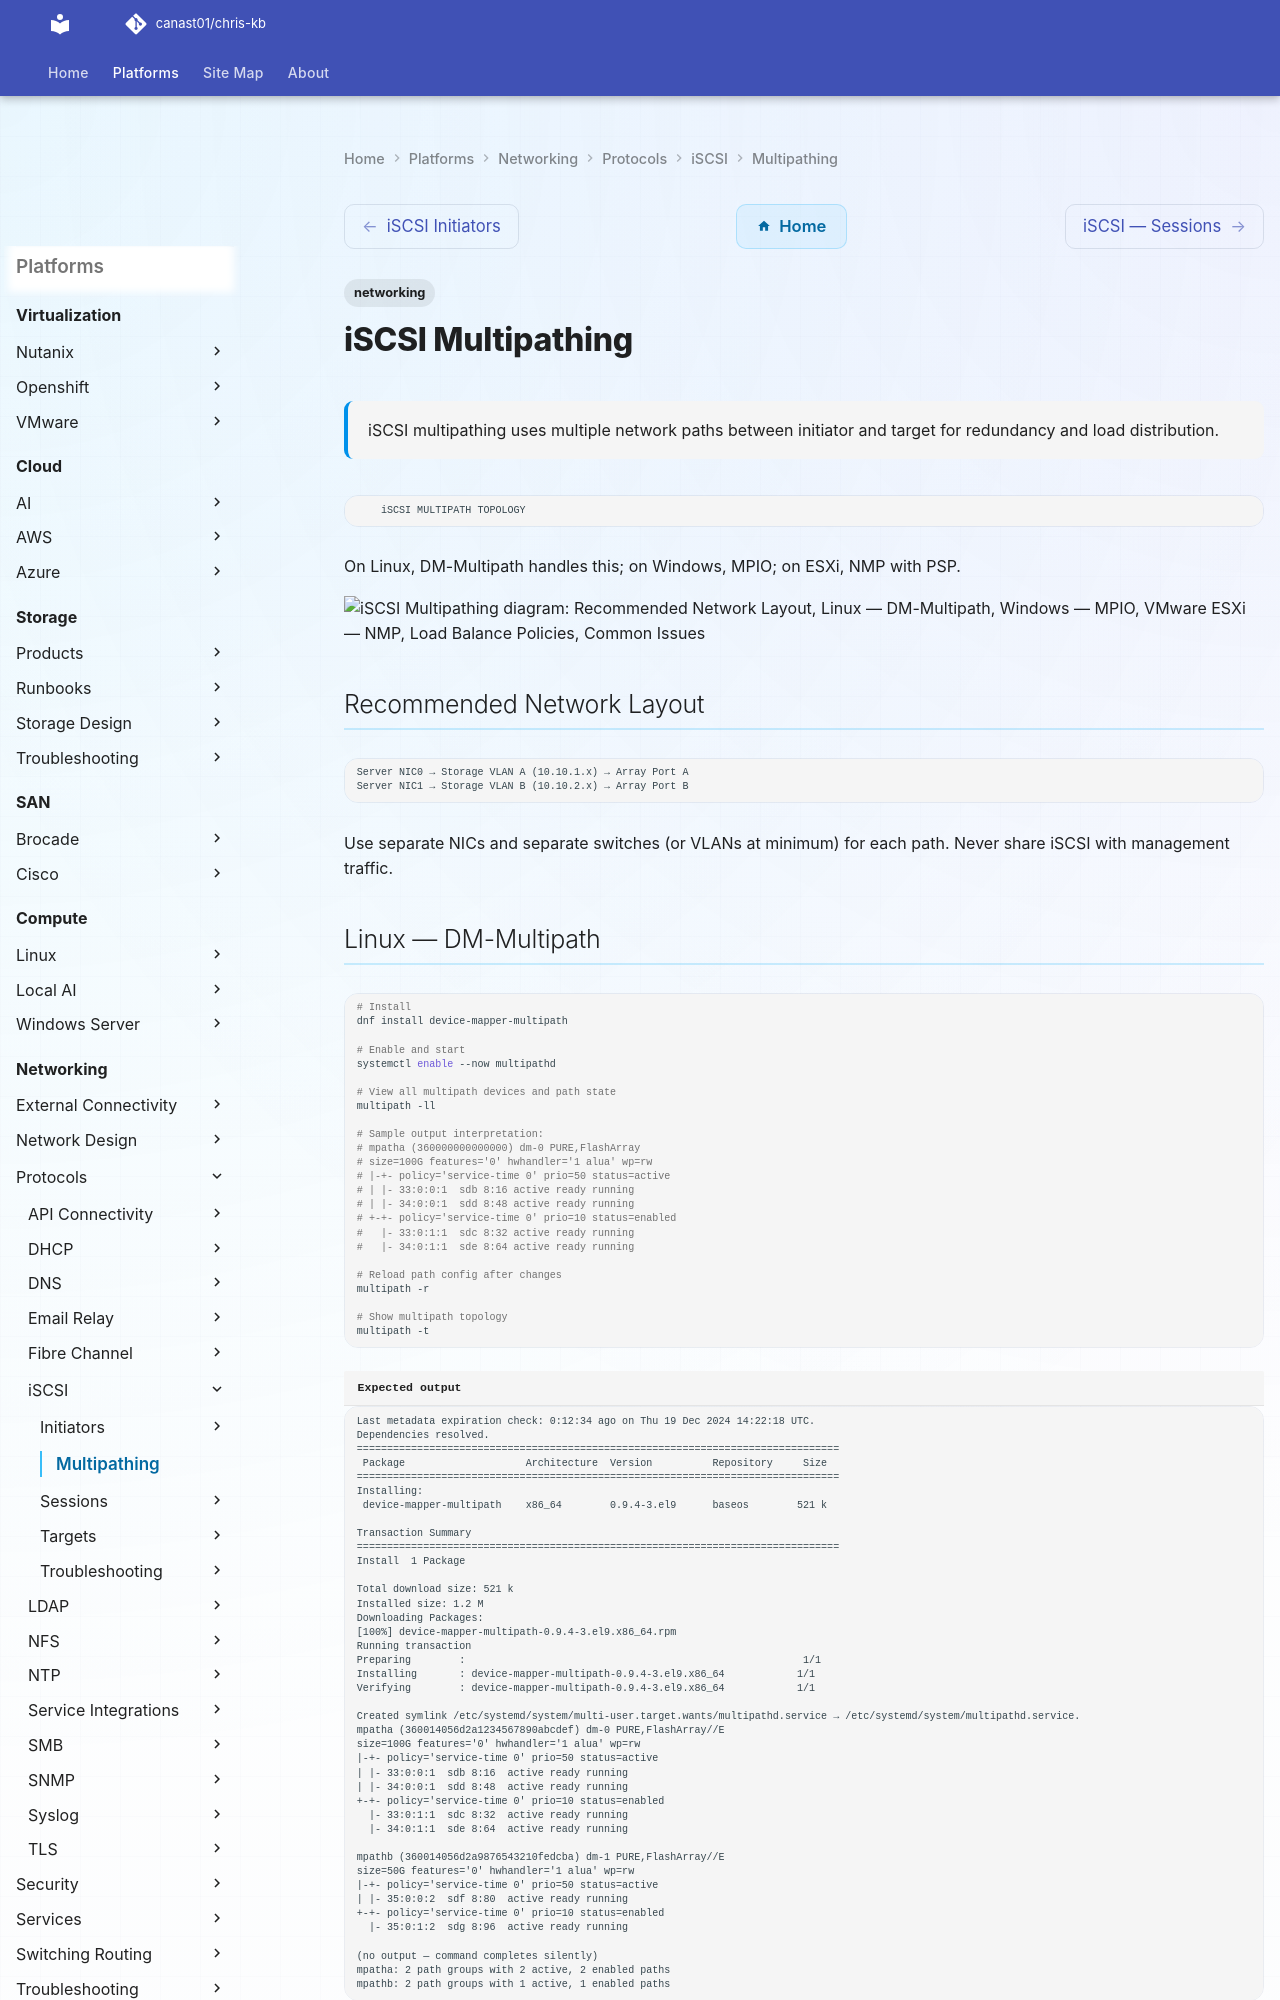

repository: canast01/chris-kb · page: networking/protocols/iscsi/multipathing/index.html · generator: mkdocs

# iSCSI Multipathing


<div class="kb-summary">
iSCSI multipathing uses multiple network paths between initiator and target for redundancy and load distribution.
</div>

        iSCSI MULTIPATH TOPOLOGY
```text
┌───────────────────────────────────────────────────────────────────────────────────────────────────────┐
│   HOST                                                                                                │
│   ┌──────────┐   path 1    ┌──────────┐        ┌─────────────┐                                        │
│   │  NIC 0   ├────────────►│ Switch A ├───────►│ Portal A    │                                        │
│   │10.10.1.x │             │(VLAN A)  │        │10.10.1.100  │                                        │
│   └──────────┘             └──────────┘        │  :3260      │                                        │
│                                                │             ├─┼──► LUN
│   ┌──────────┐   path 2    ┌──────────┐        │             │                                        │
│   │  NIC 1   ├────────────►│ Switch B ├───────►│ Portal B    │                                        │
│   │10.10.2.x │             │(VLAN B)  │        │10.10.2.100  │                                        │
│   └──────────┘             └──────────┘        │  :3260      │                                        │
│                                                └─────────────┘                                        │
│   MPIO (dm-multipath / Windows MPIO / ESXi NMP)                                                       │
│   distributes I/O across path 1 and path 2                                                            │
└───────────────────────────────────────────────────────────────────────────────────────────────────────┘
```
On Linux,
